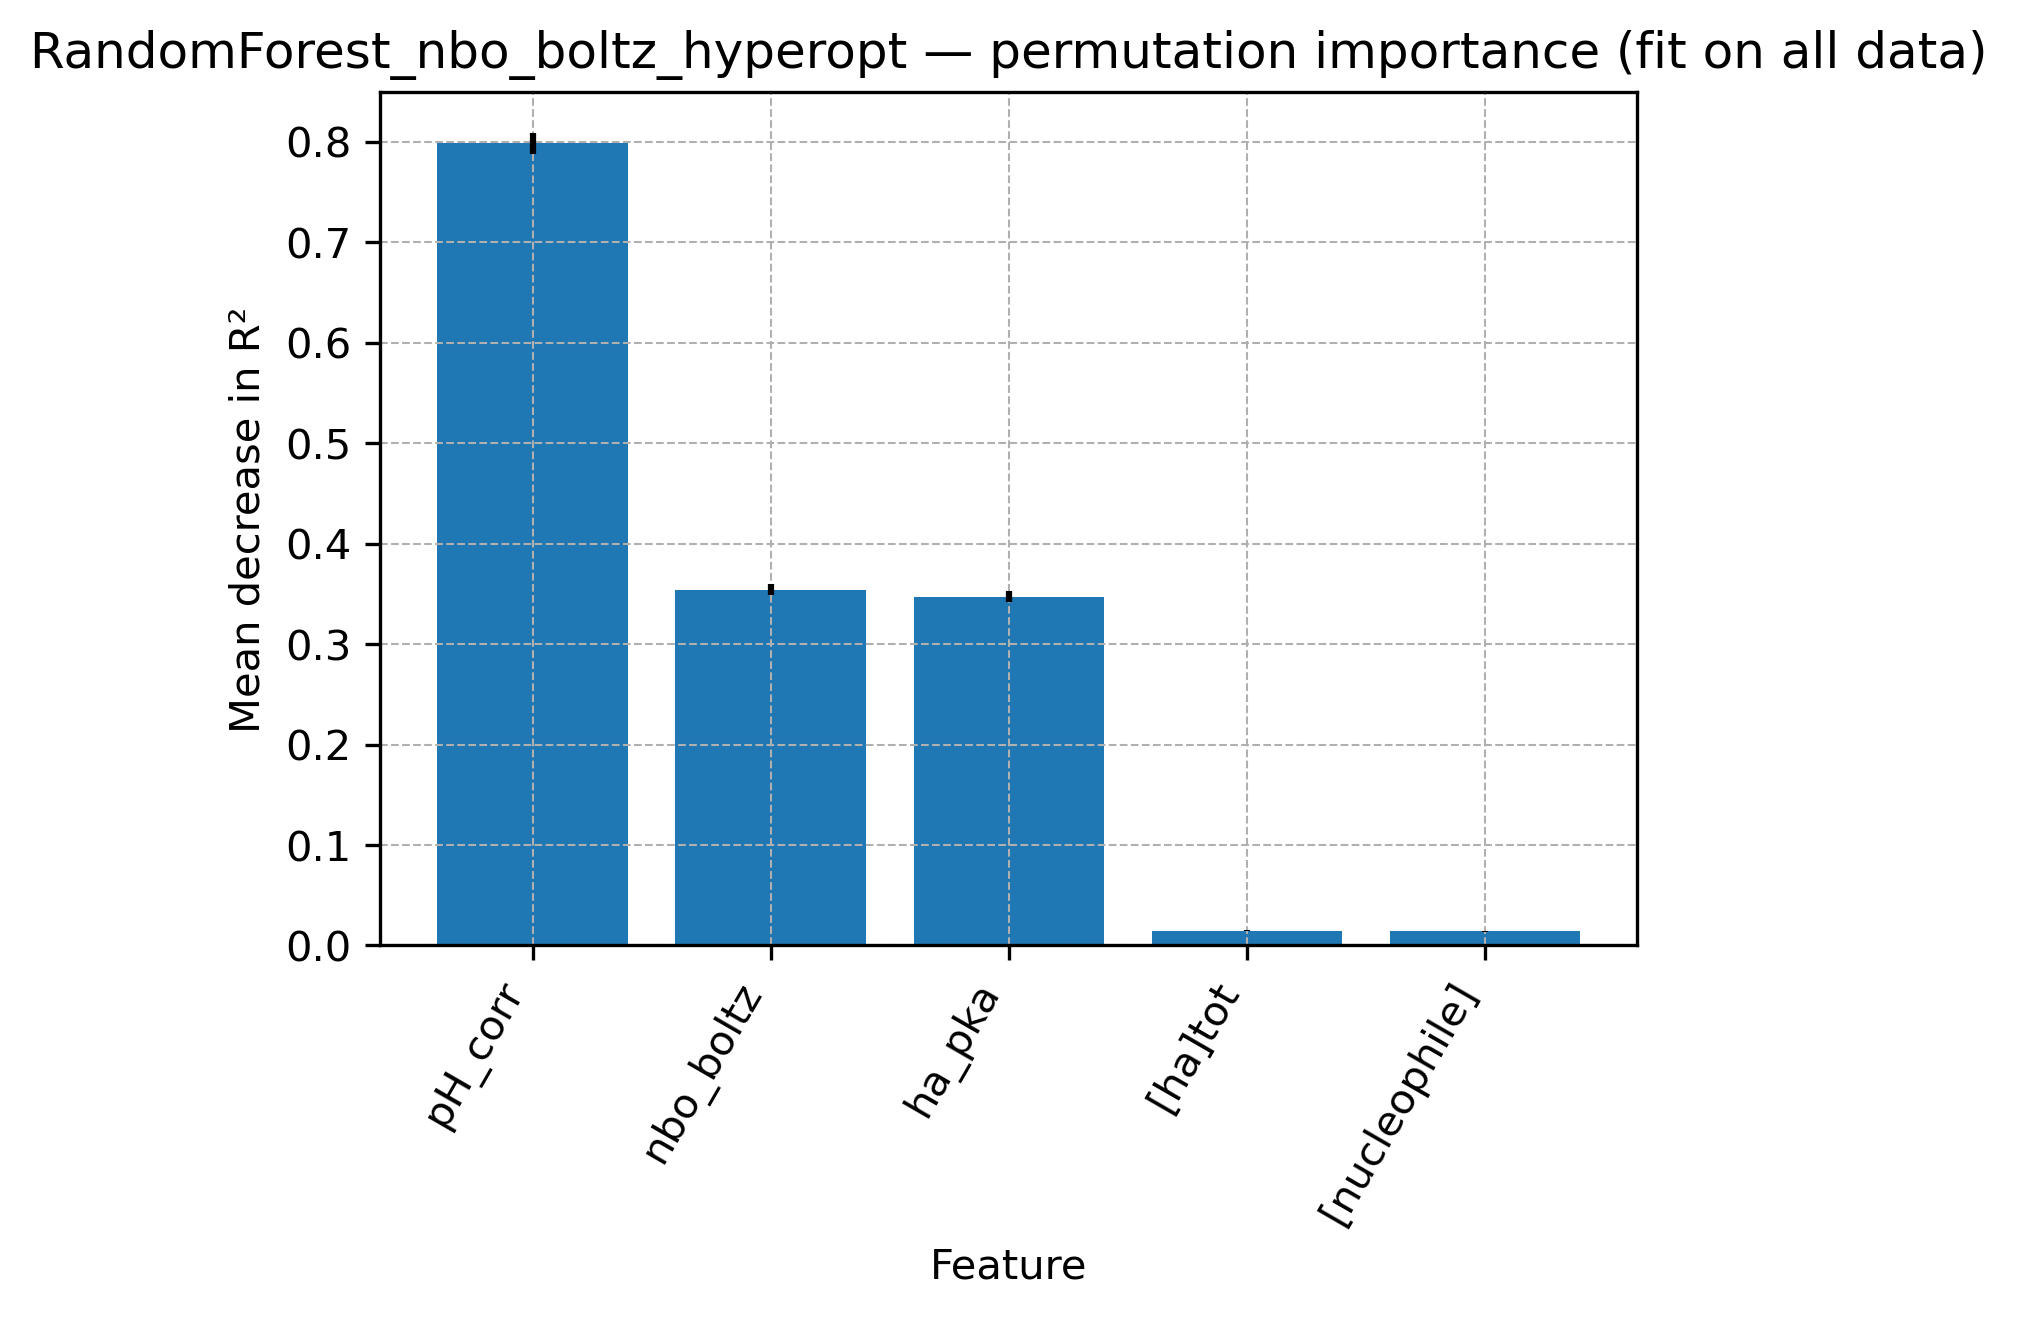

Data behind this chart, as committed beside it:
feature, mean_importance, std_importance
pH_corr, 0.7984, 0.01026
nbo_boltz, 0.3542, 0.005383
ha_pka, 0.3472, 0.005532
[ha]tot, 0.0147, 0.0003131
[nucleophile], 0.01402, 0.0002652
